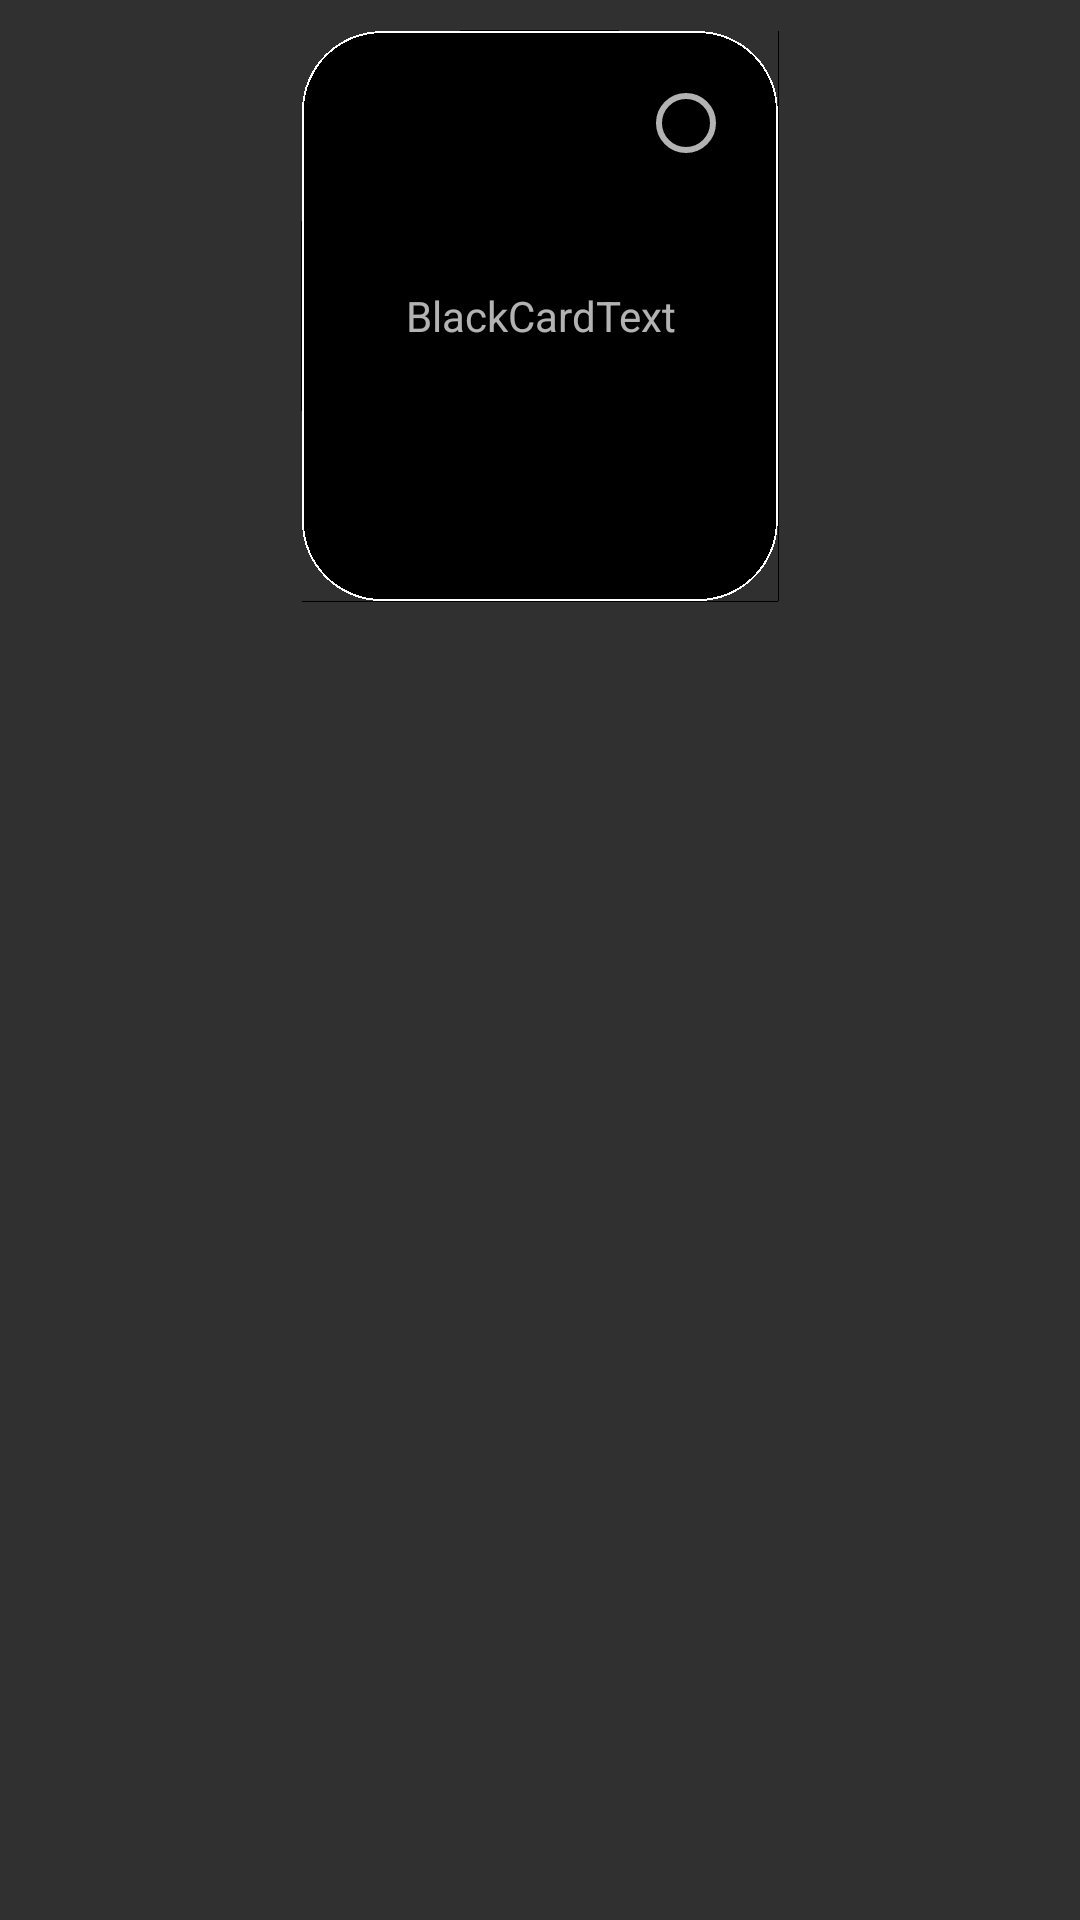

Reconstruct the res/layout file that produces this screen, plus the resources it refers to.
<!-- AndroidManifest.xml: application theme CardsAgainstHumanity -->
<!-- res/layout/black_card.xml -->
<?xml version="1.0" encoding="utf-8"?>
<RelativeLayout xmlns:android="http://schemas.android.com/apk/res/android"
    xmlns:app="http://schemas.android.com/apk/res-auto"
    xmlns:tools="http://schemas.android.com/tools"
    android:layout_width="match_parent"
    android:layout_height="wrap_content"
    android:orientation="vertical">

    <ImageView
        android:id="@+id/blackCardImageView"
        android:layout_width="wrap_content"
        android:layout_height="wrap_content"
        android:layout_centerHorizontal="true"
        android:layout_margin="10dp"
        android:adjustViewBounds="true"
        android:contentDescription="Black Card"
        android:src="@drawable/black_card" />

    <TextView
        android:id="@+id/blackCardTextView"
        android:layout_width="130dp"
        android:layout_height="wrap_content"
        android:layout_alignBottom="@id/blackCardImageView"
        android:layout_alignTop="@+id/blackCardImageView"
        android:layout_centerHorizontal="true"
        android:gravity="center"
        android:text="BlackCardText"
        android:textAlignment="center" />

    <RadioButton
        android:id="@+id/blackCardRadioButton"
        android:layout_width="wrap_content"
        android:layout_height="wrap_content"
        android:layout_alignEnd="@+id/blackCardImageView"
        android:layout_alignTop="@+id/blackCardImageView"
        android:layout_marginRight="15dp"
        android:layout_marginTop="15dp" />

</RelativeLayout>
<!-- resources referenced by this layout -->
<resources>
  <!-- drawable black_card: png bitmap (drawable-hdpi, 17003 bytes) -->
  <style name="CardsAgainstHumanity" parent="Theme.AppCompat" />
</resources>
